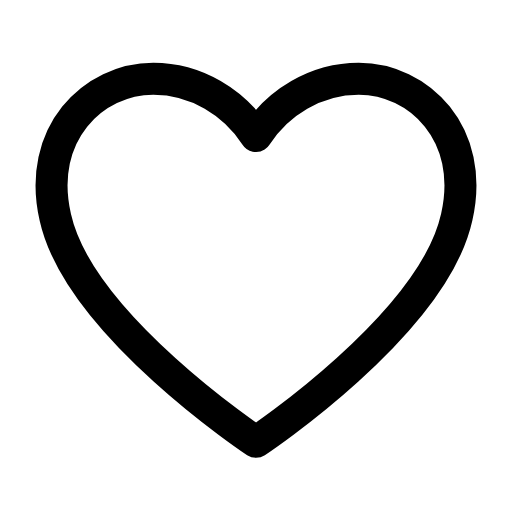
t = 0.00 s
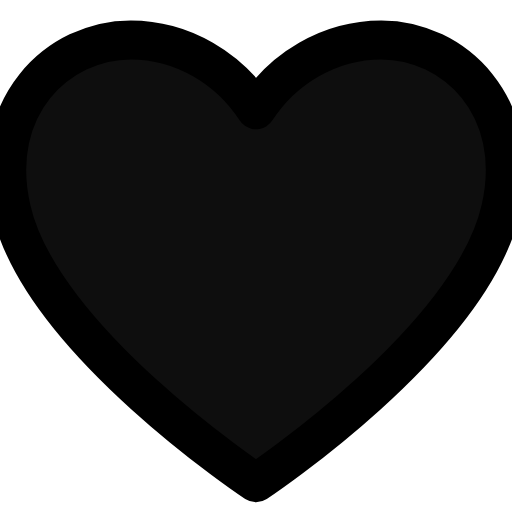
t = 0.26 s
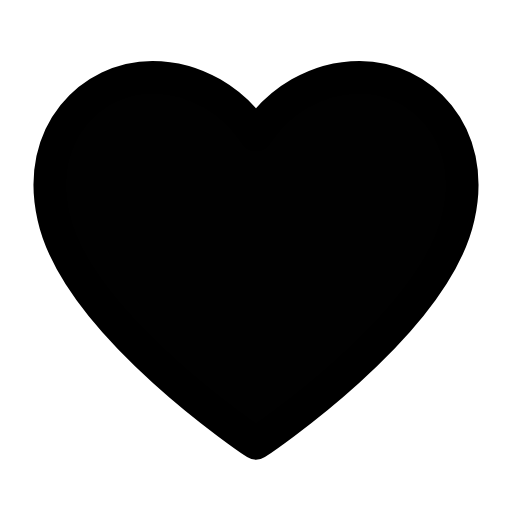
t = 0.47 s
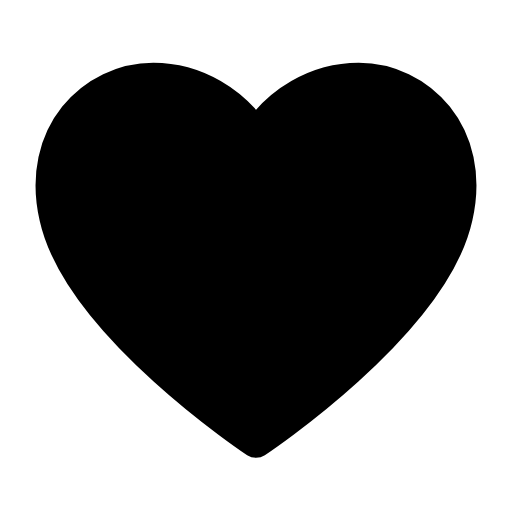
t = 0.68 s
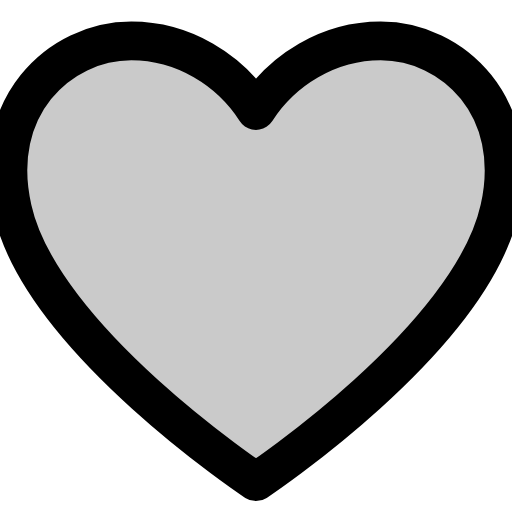
t = 0.93 s
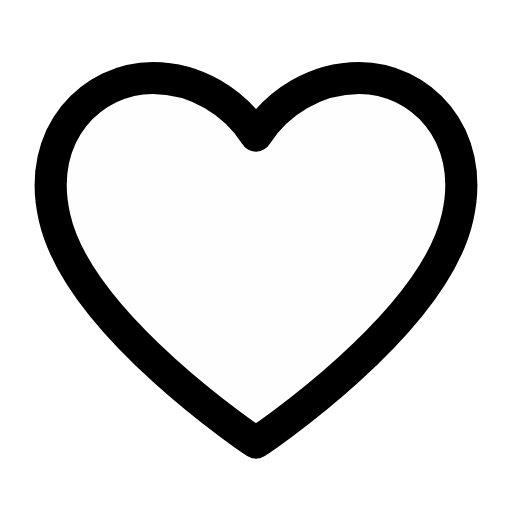
t = 1.16 s

The animated SVG that drew these frames (rendered in a browser with its animation timeline set to each time). Animation: 2 SMIL elements (animate=1,animateTransform=1); one cycle of 1.40 s, repeats indefinitely.

<svg xmlns="http://www.w3.org/2000/svg" width="24" height="24" viewBox="0 0 24 24" fill="none"><g transform="translate(-1.44 -1.463) scale(1.12)"><g transform="translate(12 12)"><g><animateTransform attributeName="transform" type="scale" values="1;1.22;1;1;1.22;1;1" keyTimes="0;0.2475;0.45;0.6;0.735;0.9;1" dur="1.4s" repeatCount="indefinite" calcMode="spline" keySplines="0.16 1 0.3 1;0.16 1 0.3 1;0.16 1 0.3 1;0.16 1 0.3 1;0.16 1 0.3 1;0.16 1 0.3 1"/><g transform="translate(-12 -12)"><g><path stroke="none" stroke-width="1.339" stroke-linecap="round" stroke-linejoin="round" fill="currentColor" d="M12 19.8S4.6 14.9 3.6 10.4C2.8 6.9 5.2 4.6 7.7 4.6C9.5 4.6 11.1 5.6 12 7C12.9 5.6 14.5 4.6 16.3 4.6C18.8 4.6 21.2 6.9 20.4 10.4C19.4 14.9 12 19.8 12 19.8Z" opacity="0"><animate attributeName="opacity" values="0;1;1;0;0" keyTimes="0;0.45;0.6;0.9;1" dur="1.4s" repeatCount="indefinite" calcMode="spline" keySplines="0.16 1 0.3 1;0.16 1 0.3 1;0.16 1 0.3 1;0.16 1 0.3 1"/></path><path stroke="currentColor" stroke-width="1.339" stroke-linecap="round" stroke-linejoin="round" fill="none" d="M12 19.8S4.6 14.9 3.6 10.4C2.8 6.9 5.2 4.6 7.7 4.6C9.5 4.6 11.1 5.6 12 7C12.9 5.6 14.5 4.6 16.3 4.6C18.8 4.6 21.2 6.9 20.4 10.4C19.4 14.9 12 19.8 12 19.8Z"></path></g></g></g></g></g></svg>
